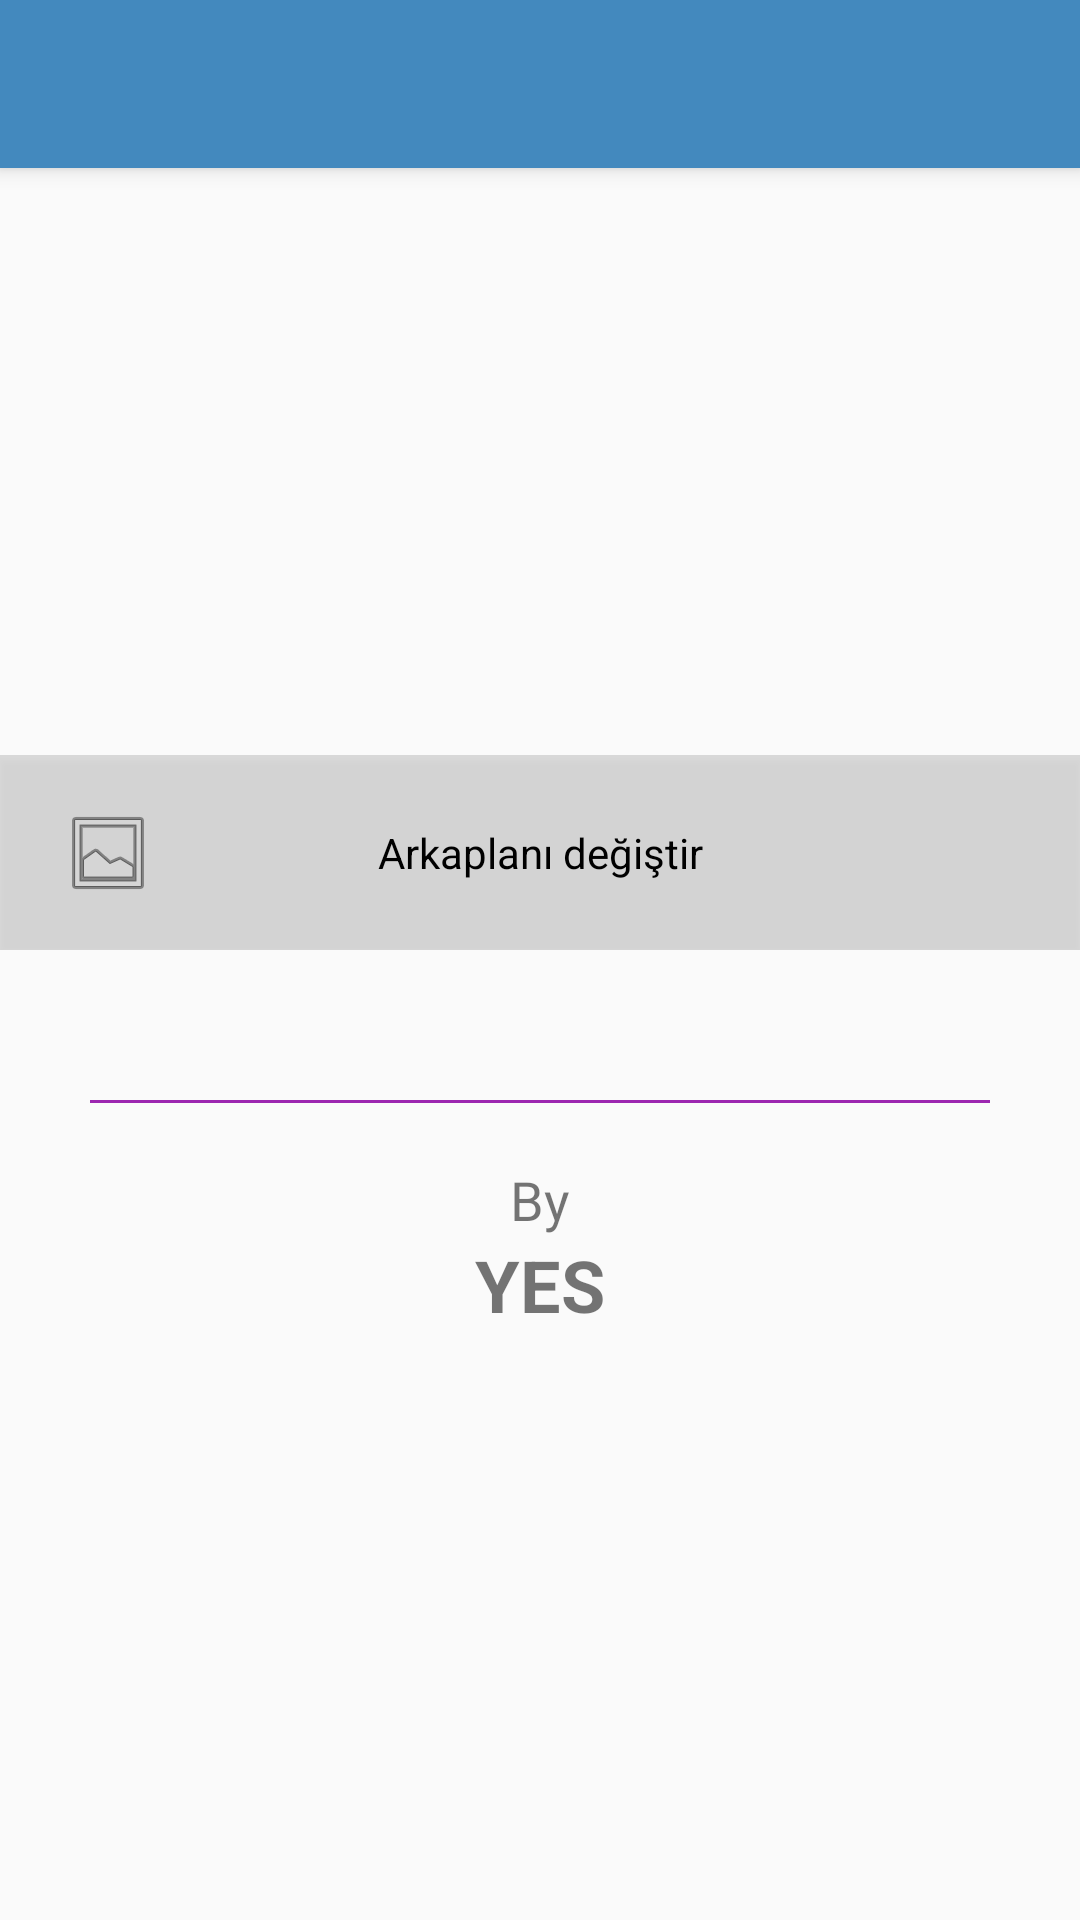

Produce the Android XML layout that renders to this screen, including the resource entries it uses.
<!-- AndroidManifest.xml: application theme AppTheme -->
<!-- res/layout/ayarlar_layout.xml -->
<?xml version="1.0" encoding="utf-8"?>
<LinearLayout xmlns:android="http://schemas.android.com/apk/res/android"
    xmlns:app="http://schemas.android.com/apk/res-auto"
    xmlns:tools="http://schemas.android.com/tools"
    android:id="@+id/linearLayout"
    android:layout_width="match_parent"
    android:layout_height="match_parent"
    android:orientation="vertical">

    <include
        android:id="@+id/ayarlar_toolbar"
        layout="@layout/ayarlar_toolbar"></include>

    <LinearLayout
        android:layout_width="match_parent"
        android:layout_height="match_parent"
        android:gravity="center"
        android:orientation="vertical">

        <FrameLayout
            android:layout_width="match_parent"
            android:layout_height="65dp"
            android:layout_weight="0">

            <Button
                android:id="@+id/arkaPlanBtn"
                style="@android:style/Widget.Button.Toggle"
                android:layout_width="match_parent"
                android:layout_height="match_parent"
                android:layout_weight="0"
                android:background="#2C444444"
                android:text="@string/arkaplanBtnTxt"
                tools:visibility="visible" />

            <ImageView
                android:id="@+id/arkaplanImg"
                android:layout_width="wrap_content"
                android:layout_height="match_parent"
                android:layout_marginStart="20dp"
                app:srcCompat="@android:drawable/ic_menu_gallery" />

        </FrameLayout>

        <LinearLayout
            android:layout_width="match_parent"
            android:layout_height="wrap_content"
            android:layout_weight="0"
            android:gravity="center"
            android:orientation="vertical">

            <View
                android:id="@+id/line"
                android:layout_width="match_parent"
                android:layout_height="1dp"
                android:layout_marginStart="30dp"
                android:layout_marginTop="50dp"
                android:layout_marginEnd="30dp"
                android:layout_marginBottom="20dp"
                android:layout_weight="0"
                android:background="#9C27B0"
                android:clickable="false" />

            <TextView
                android:id="@+id/textView2"
                android:layout_width="match_parent"
                android:layout_height="wrap_content"
                android:gravity="center"
                android:text="By"
                android:textSize="18sp" />

            <TextView
                android:id="@+id/textView"
                android:layout_width="match_parent"
                android:layout_height="wrap_content"
                android:gravity="center"
                android:text="YES"
                android:textSize="24sp"
                android:textStyle="bold" />
        </LinearLayout>

    </LinearLayout>

</LinearLayout>
<!-- res/layout/ayarlar_toolbar.xml (included above) -->
<?xml version="1.0" encoding="utf-8"?>
<androidx.appcompat.widget.Toolbar xmlns:android="http://schemas.android.com/apk/res/android"
    android:id="@+id/Toolbar"
    android:layout_width="match_parent"
    android:layout_height="wrap_content"
    android:theme="@style/Theme.Design.NoActionBar"
    android:elevation="4dp"
    android:background="@color/colorPrimary"
    android:gravity="center">


</androidx.appcompat.widget.Toolbar>
<!-- resources referenced by this layout -->
<resources>
  <color name="colorPrimary">#4389BE</color>
  <string name="arkaplanBtnTxt">Arkaplanı değiştir</string>
  <style name="AppTheme" parent="Theme.AppCompat.Light.DarkActionBar">
          
          <item name="colorPrimary">@color/colorPrimary</item>
          <item name="colorPrimaryDark">@color/colorPrimaryDark</item>
          <item name="colorAccent">@color/colorAccent</item>
      </style>
  <color name="colorPrimaryDark">#3180C2</color>
  <color name="colorAccent">#FAD84732</color>
</resources>
